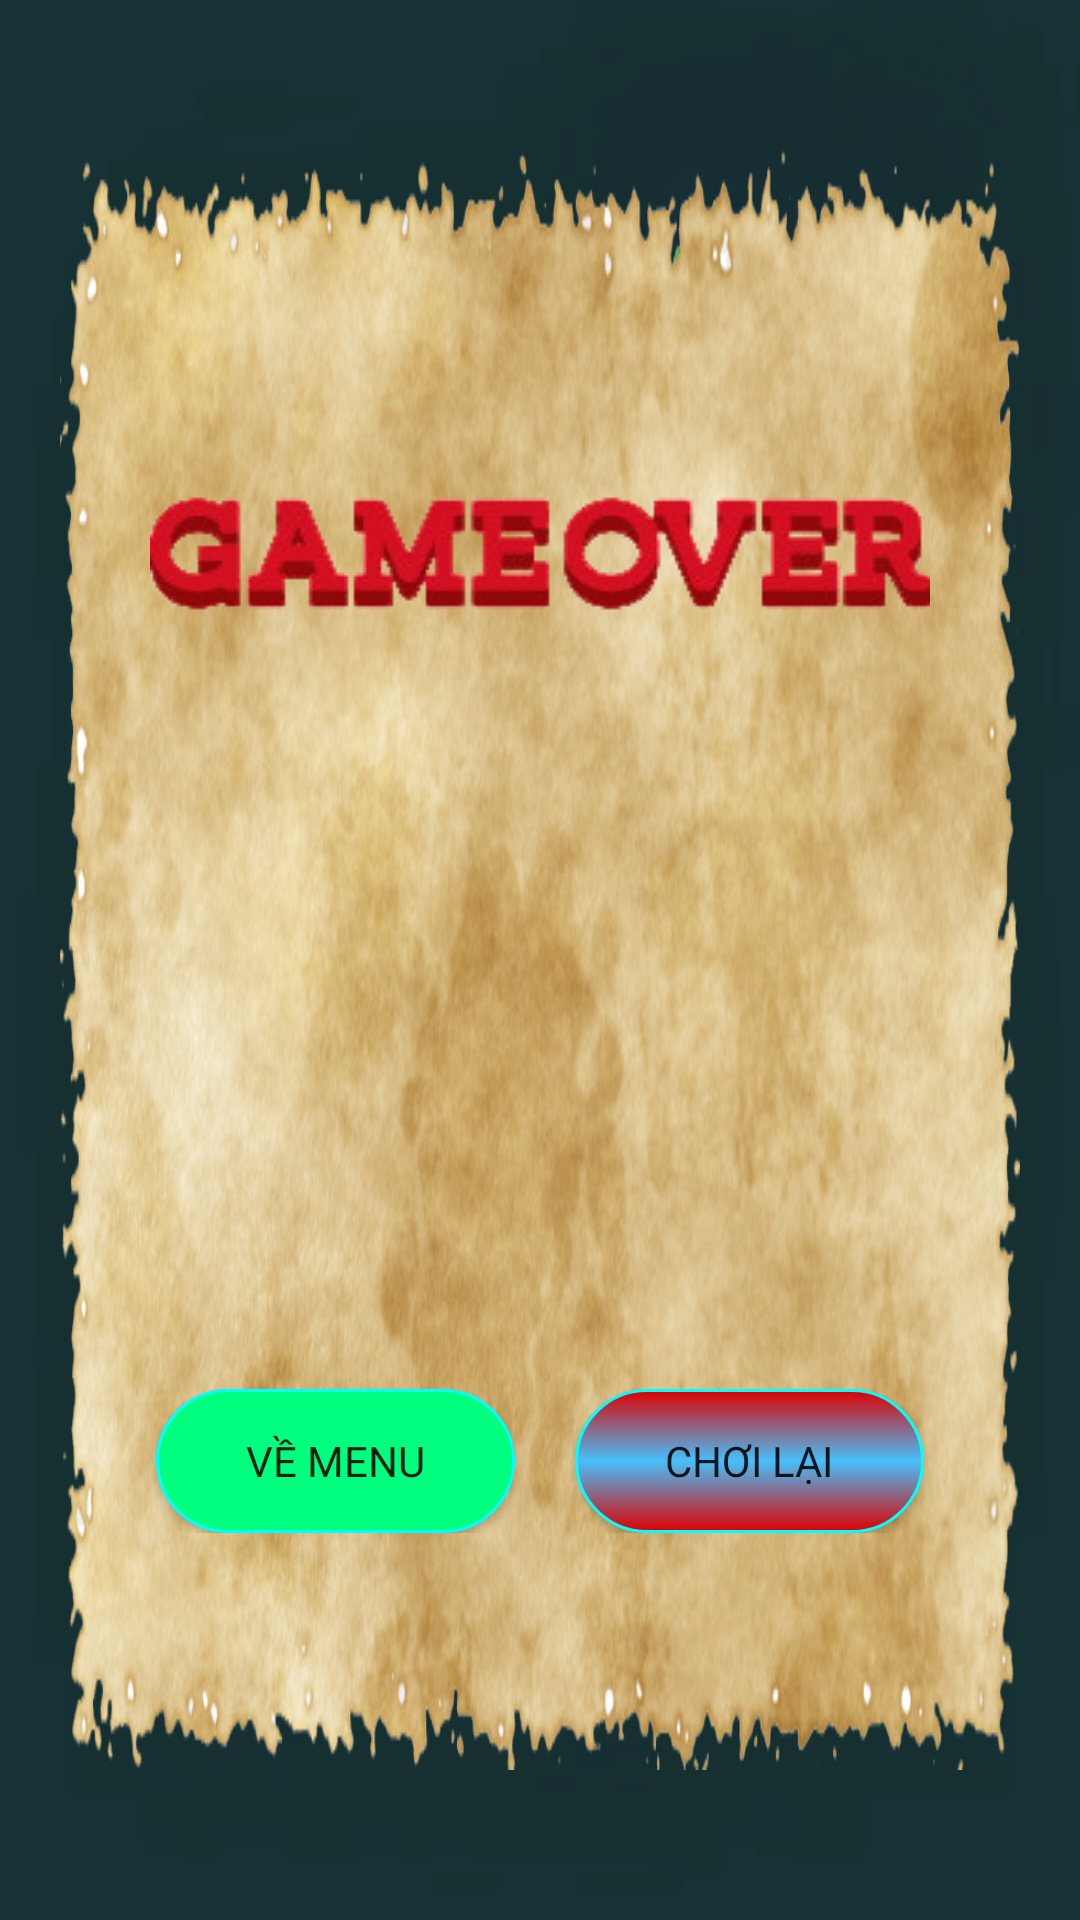

Here is an Android app screen rendered from its layout file. Give the layout XML and the strings, colors and styles it references.
<!-- AndroidManifest.xml: application theme AppTheme -->
<!-- res/layout/activity_game_over.xml -->
<?xml version="1.0" encoding="utf-8"?>
<FrameLayout xmlns:android="http://schemas.android.com/apk/res/android"
    xmlns:app="http://schemas.android.com/apk/res-auto"
    xmlns:tools="http://schemas.android.com/tools"
    android:layout_width="match_parent"
    android:layout_height="match_parent"
    tools:context=".GameOverActivity"
    android:background="@drawable/background">

    <LinearLayout
        android:layout_width="match_parent"
        android:layout_height="match_parent"
        android:layout_marginTop="50dp"
        android:layout_marginBottom="50dp"
        android:layout_marginLeft="20dp"
        android:layout_marginRight="20dp"
        android:orientation="vertical"
        android:gravity="center"
        android:background="@drawable/content"
        >
        <ImageView
            android:layout_width="wrap_content"
            android:layout_height="wrap_content"
            android:layout_gravity="center"
            android:scaleType="centerInside"
            android:layout_marginTop="35dp"
            android:background="@drawable/gameover"
            />
        <ImageView
            android:id="@+id/image"
            android:layout_width="100dp"
            android:layout_height="100dp"
            android:layout_gravity="center"
            android:scaleType="centerInside"
            android:layout_marginTop="15dp"
            android:layout_marginBottom="15dp"
            />
        <TextView
            android:id="@+id/txtscore"
            android:layout_gravity="center"
            android:layout_width="match_parent"
            android:layout_height="wrap_content"
            android:layout_marginBottom="20dp"
            android:textColor="#000000"
            android:textSize="20sp"
            android:textAlignment="center"/>
        <TextView
            android:id="@+id/txttime"
            android:layout_gravity="center"
            android:layout_width="match_parent"
            android:layout_height="wrap_content"
            android:layout_marginBottom="5dp"
            android:textColor="#000000"
            android:textSize="20sp"
            android:textAlignment="center"/>
        <TextView
            android:id="@+id/txttotalscore"
            android:layout_gravity="center"
            android:layout_width="match_parent"
            android:layout_height="wrap_content"
            android:layout_marginTop="10dp"
            android:layout_marginBottom="10dp"
            android:textColor="#000000"
            android:textSize="20sp"
            android:textAlignment="center"/>

        <LinearLayout
            android:layout_width="match_parent"
            android:layout_height="wrap_content"
            android:orientation="horizontal"
            android:gravity="center">
            <Button
                android:id="@+id/thoat"
                android:layout_width="wrap_content"
                android:layout_height="wrap_content"
                android:layout_marginRight="10dp"
                android:paddingLeft="30dp"
                android:paddingRight="30dp"
                android:background="@drawable/button_green"
                android:text="về menu"/>
            <Button
                android:id="@+id/tiep"
                android:layout_width="wrap_content"
                android:layout_height="wrap_content"
                android:layout_marginLeft="10dp"
                android:paddingLeft="30dp"
                android:paddingRight="30dp"
                android:background="@drawable/button_red"
                android:text="Chơi lại"/>
        </LinearLayout>
    </LinearLayout>

</FrameLayout>
<!-- resources referenced by this layout -->
<resources>
  <!-- drawable background: png bitmap (drawable, 301238 bytes) -->
  <!-- drawable button_green (drawable) -->
  <?xml version="1.0" encoding="utf-8"?>
  <shape xmlns:android="http://schemas.android.com/apk/res/android" >
      <stroke android:width="1dp"
          android:color="#00FFFF" />
  
      <corners android:radius="25dp" />
  
      <gradient android:angle="270"
          android:centerColor="#00FF7F"
          android:endColor="#00FF7F"
          android:startColor="#00FF7F" />
  
  </shape>
  <!-- drawable button_red (drawable) -->
  <?xml version="1.0" encoding="utf-8"?>
  <shape xmlns:android="http://schemas.android.com/apk/res/android" >
      <stroke android:width="1dp"
          android:color="#00FFFF" />
  
      <corners android:radius="25dp" />
  
      <gradient android:angle="270"
          android:centerColor="#46bffa"
          android:endColor="#DD0000"
          android:startColor="#DD0000" />
  
  </shape>
  <!-- drawable content: png bitmap (drawable, 563056 bytes) -->
  <!-- drawable gameover: png bitmap (drawable, 19275 bytes) -->
  <style name="AppTheme" parent="Theme.AppCompat.Light.NoActionBar">
          
          <item name="colorPrimary">@color/colorPrimary</item>
          <item name="colorPrimaryDark">@color/colorPrimaryDark</item>
          <item name="colorAccent">@color/colorAccent</item>
          <item name="android:windowActionBar">false</item>
          <item name="android:windowNoTitle">true</item>
          <item name="fontFamily">sans-serif</item>
      </style>
  <color name="colorPrimary">#3F51B5</color>
  <color name="colorPrimaryDark">#303F9F</color>
  <color name="colorAccent">#FF4081</color>
</resources>
